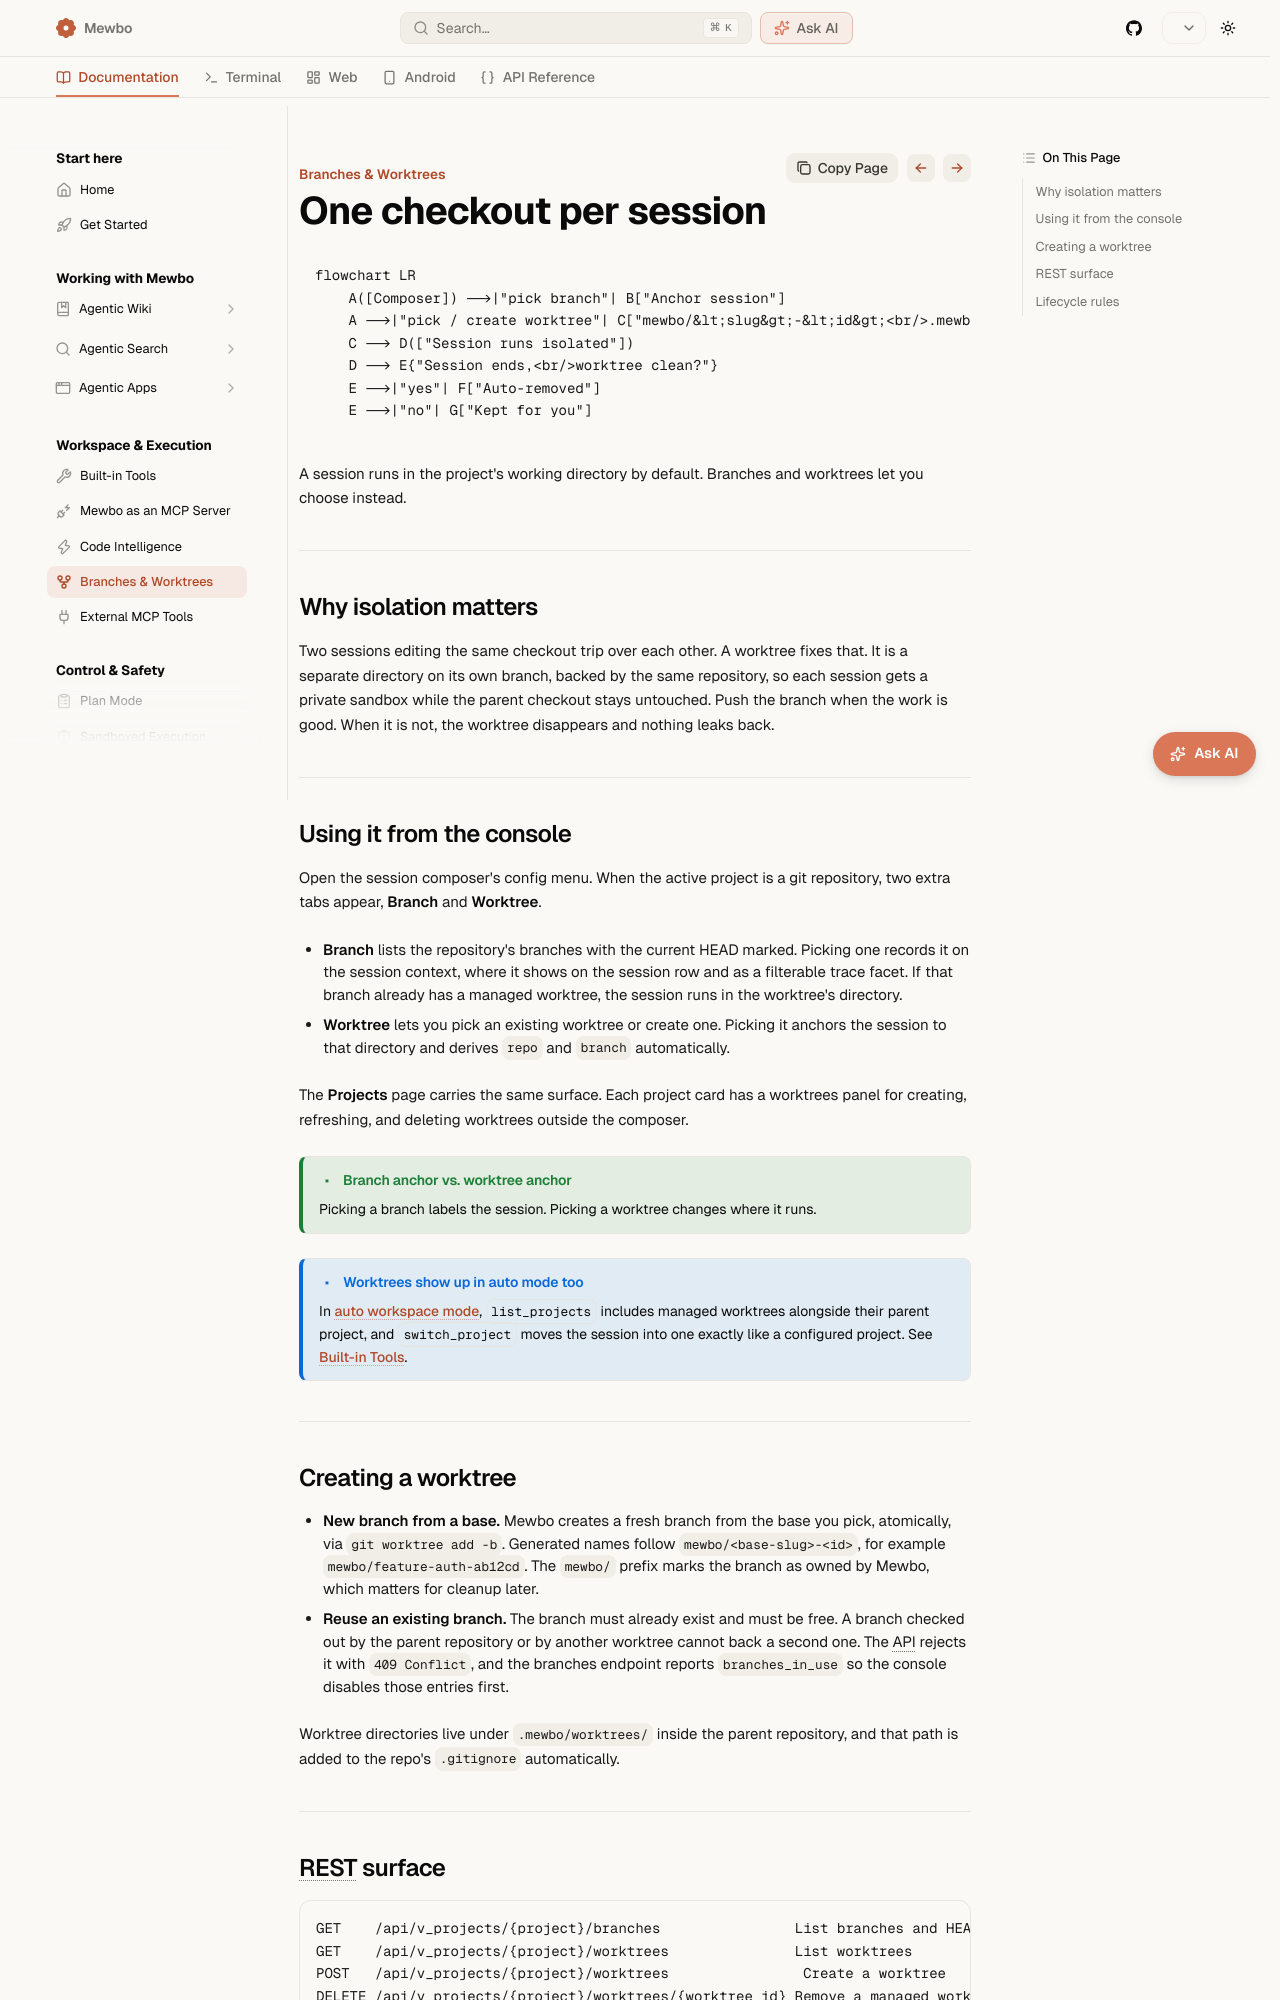

repository: bearlike/Assistant · page: master/features-worktrees/index.html · generator: mkdocs

# Branches & Worktrees

```mermaid
flowchart LR
    A([Composer]) -->|"pick branch"| B["Anchor session"]
    A -->|"pick / create worktree"| C["mewbo/&lt;slug&gt;-&lt;id&gt;<br/>.mewbo/worktrees/"]
    C --> D(["Session runs isolated"])
    D --> E{"Session ends,<br/>worktree clean?"}
    E -->|"yes"| F["Auto-removed"]
    E -->|"no"| G["Kept for you"]
```

Every session runs somewhere. By default that is the project's working directory. Branches & Worktrees lets you choose: anchor a session to a specific branch, or give it an isolated git worktree of its own. Isolation means you can run several sessions against the same repository at once, let an agent experiment freely, and throw the result away if it does not work out.

---

## Why isolation matters

Two sessions editing the same checkout will trip over each other. One agent's half-finished refactor becomes the other agent's mysterious build failure. A worktree solves this. It is a separate directory backed by the same repository, with its own branch checked out. Each session gets a private sandbox. The parent checkout stays untouched. When the work is good, you push the branch. When it is not, the worktree disappears and nothing leaks back.

---

## Using it from the console

Open the session composer's config menu. When the active project is a git repository, two extra tabs appear: **Branch** and **Worktree**.

- **Branch** lists the repository's branches with the current HEAD marked. Picking a branch records it on the session's context. It shows up on the session row and as a filterable facet on the session's traces. If the branch already has a managed worktree, the console locks onto that worktree so the session runs in its directory.
- **Worktree** lets you pick an existing worktree or create a new one. Picking one anchors the session to that directory. The session's `repo` and `branch` are derived automatically from the worktree.

The **Projects** page offers the same management surface: each project card carries a worktrees panel for creating, refreshing, and deleting worktrees outside the composer.

> [!TIP] Branch anchor vs. worktree anchor
> Picking a branch labels the session. Picking a worktree changes where it runs. For a session that should edit files on its own branch without touching the main checkout, use a worktree.

---

## Creating a worktree

Creation has two modes:

- **New branch from a base.** Pick a base branch and Mewbo creates a fresh branch from it, atomically, via `git worktree add -b`. Generated names follow the convention `mewbo/<base-slug>-<id>`, for example `mewbo/feature-auth-ab12cd`. The `mewbo/` prefix marks the branch as Mewbo-owned, which matters for cleanup later.
- **Reuse an existing branch.** The branch must already exist and must be free. A branch that is already checked out, by the parent repository or by another worktree, cannot back a second one. The API rejects it with `409 Conflict`, and the branches endpoint reports `branches_in_use` so the console disables those entries before you ever hit the error.

Worktree directories live under `.mewbo/worktrees/` inside the parent repository, and that path is added to the repo's `.gitignore` automatically.

---
